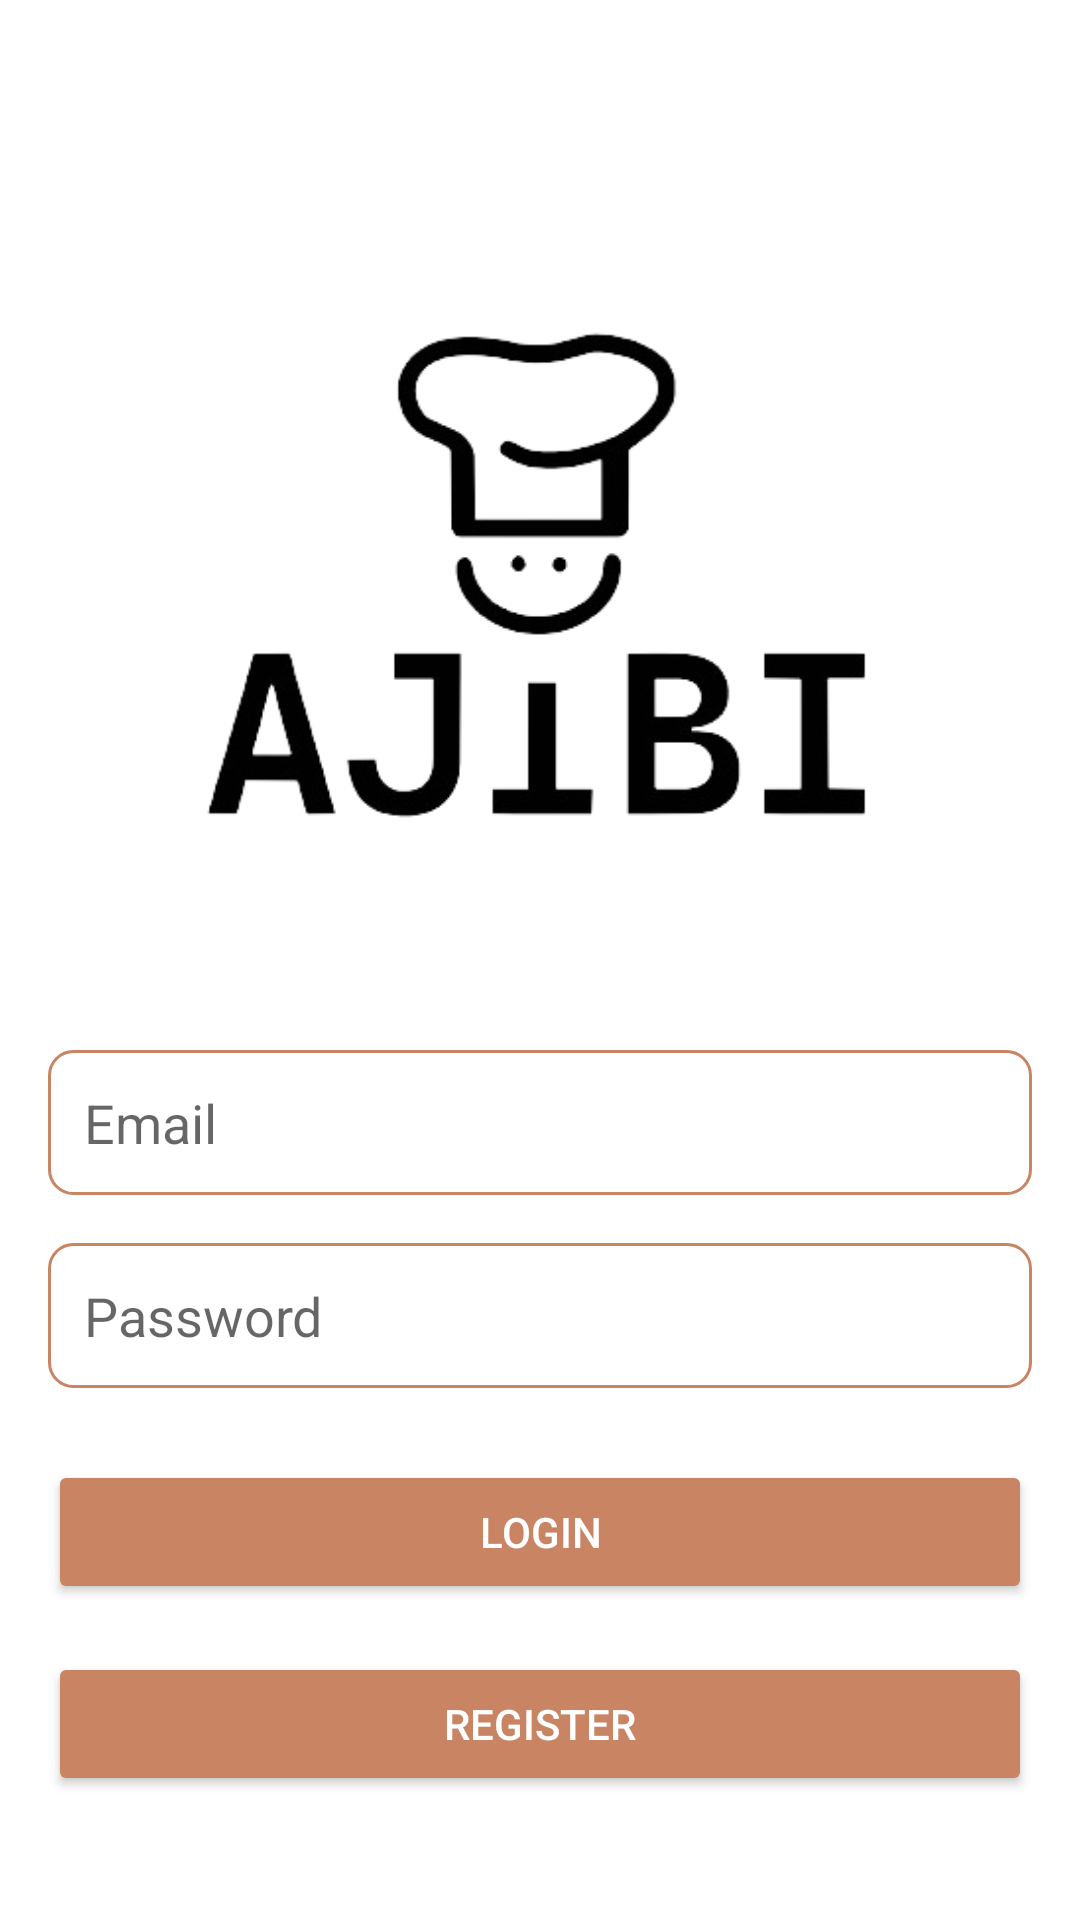

Reconstruct the res/layout file that produces this screen, plus the resources it refers to.
<!-- AndroidManifest.xml: application theme AppTheme -->
<!-- res/layout/activity_inicio_sesion.xml -->
<?xml version="1.0" encoding="utf-8"?>
<androidx.constraintlayout.widget.ConstraintLayout xmlns:android="http://schemas.android.com/apk/res/android"
    xmlns:app="http://schemas.android.com/apk/res-auto"
    xmlns:tools="http://schemas.android.com/tools"
    android:layout_width="match_parent"
    android:layout_height="match_parent"
    android:padding="16dp"
    tools:context=".InicioSesionActivity">

    
    <ImageView
        android:id="@+id/logo"
        android:layout_width="wrap_content"
        android:layout_height="wrap_content"
        android:layout_marginTop="48dp"
        android:src="@drawable/logo"
        app:layout_constraintTop_toTopOf="parent"
        app:layout_constraintStart_toStartOf="parent"
        app:layout_constraintEnd_toEndOf="parent"
        app:layout_constraintHorizontal_bias="0.5"/>

    
    <EditText
        android:id="@+id/email"
        android:layout_width="0dp"
        android:layout_height="wrap_content"
        android:layout_marginTop="24dp"
        android:hint="Email"
        android:inputType="textEmailAddress"
        android:background="@drawable/edit_text_background"
        android:padding="12dp"
        app:layout_constraintTop_toBottomOf="@id/logo"
        app:layout_constraintStart_toStartOf="parent"
        app:layout_constraintEnd_toEndOf="parent"/>

    
    <EditText
        android:id="@+id/password"
        android:layout_width="0dp"
        android:layout_height="wrap_content"
        android:layout_marginTop="16dp"
        android:hint="Password"
        android:inputType="textPassword"
        android:background="@drawable/edit_text_background"
        android:padding="12dp"
        app:layout_constraintTop_toBottomOf="@id/email"
        app:layout_constraintStart_toStartOf="parent"
        app:layout_constraintEnd_toEndOf="parent"/>

    
    <Button
        android:id="@+id/register_button"
        android:layout_width="0dp"
        android:layout_height="wrap_content"
        android:layout_marginTop="16dp"
        android:text="Register"
        android:textColor="@android:color/white"
        android:backgroundTint="@color/colorAccent"
        app:layout_constraintTop_toBottomOf="@id/login_button"
        app:layout_constraintStart_toStartOf="parent"
        app:layout_constraintEnd_toEndOf="parent"/>


    
    <Button
        android:id="@+id/login_button"
        android:layout_width="0dp"
        android:layout_height="wrap_content"
        android:layout_marginTop="24dp"
        android:text="Login"
        android:textColor="@android:color/white"
        android:backgroundTint="@color/colorAccent"
        app:layout_constraintTop_toBottomOf="@id/password"
        app:layout_constraintStart_toStartOf="parent"
        app:layout_constraintEnd_toEndOf="parent"/>

</androidx.constraintlayout.widget.ConstraintLayout>
<!-- resources referenced by this layout -->
<resources>
  <color name="colorAccent">#C88463</color>
  <!-- drawable edit_text_background (drawable) -->
  <?xml version="1.0" encoding="utf-8"?>
  <shape xmlns:android="http://schemas.android.com/apk/res/android">
      <solid android:color="@color/white"/>
      <corners android:radius="8dp"/>
      <stroke android:width="1dp" android:color="@color/micolor"/>
  </shape>
  <!-- drawable logo: png bitmap (drawable, 27071 bytes) -->
  <color name="white">#FFFFFF</color>
  <color name="micolor">#C88463</color>
</resources>
